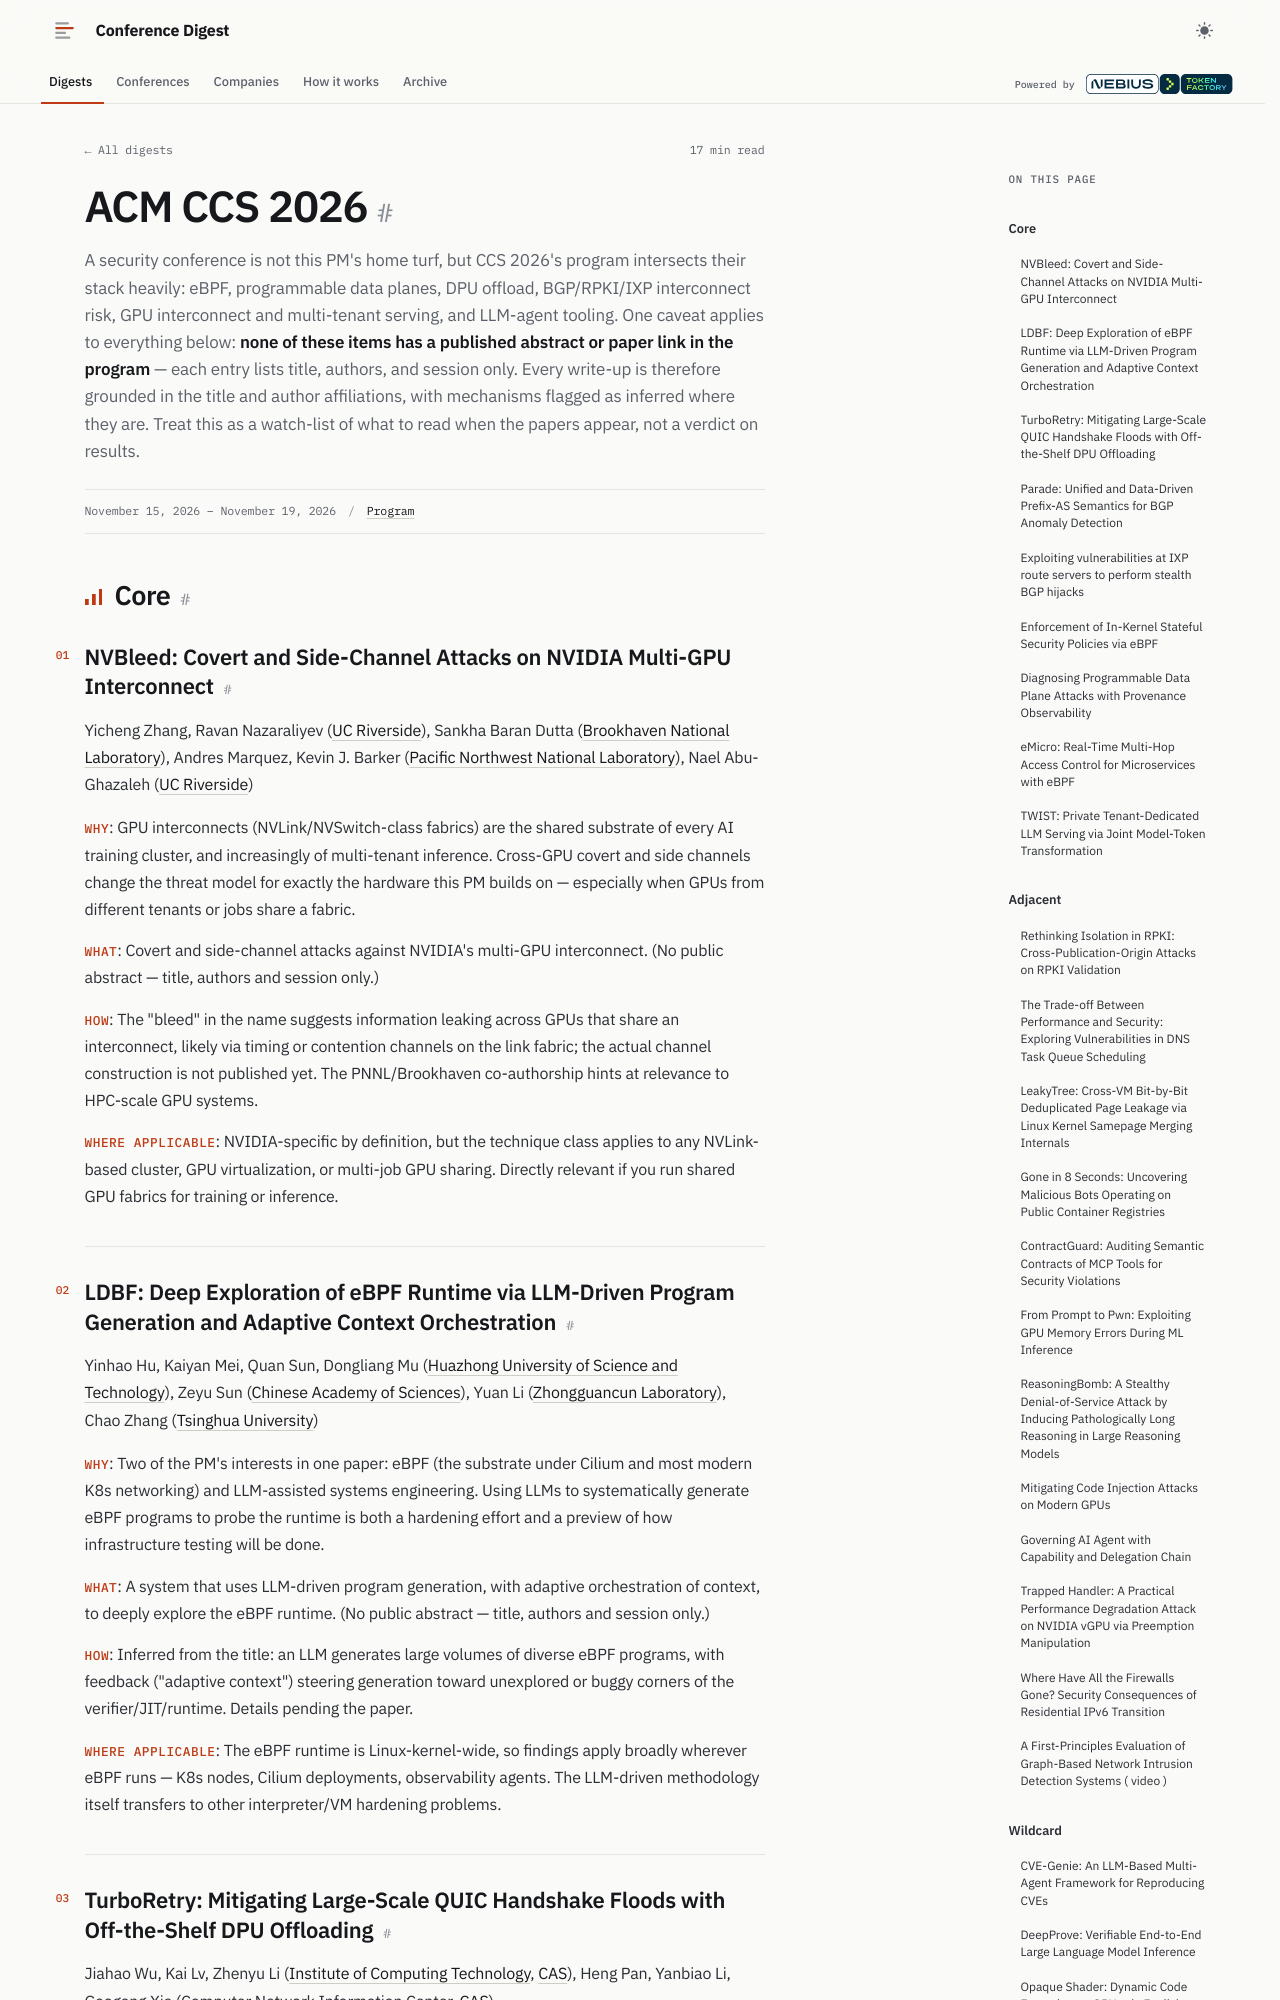

repository: hellt/conference-digest · page: ccs-2026/index.html · generator: mkdocs

<!--
conference: ACM CCS 2026
source_url: https://www.sigsac.org/ccs/CCS2026/program/schedule.html
generated: 2026-11-23
registry_key: ccs-2026
written_by: ToFaRev (zai-org/GLM-5.3)
-->

# ACM CCS 2026

A security conference is not this PM's home turf, but CCS 2026's program intersects their stack heavily: eBPF, programmable data planes, DPU offload, BGP/RPKI/IXP interconnect risk, GPU interconnect and multi-tenant serving, and LLM-agent tooling. One caveat applies to everything below: **none of these items has a published abstract or paper link in the program** — each entry lists title, authors, and session only. Every write-up is therefore grounded in the title and author affiliations, with mechanisms flagged as inferred where they are. Treat this as a watch-list of what to read when the papers appear, not a verdict on results.

## Core

### NVBleed: Covert and Side-Channel Attacks on NVIDIA Multi-GPU Interconnect

Yicheng Zhang, Ravan Nazaraliyev (UC Riverside), Sankha Baran Dutta (Brookhaven National Laboratory), Andres Marquez, Kevin J. Barker (Pacific Northwest National Laboratory), Nael Abu-Ghazaleh (UC Riverside)

- **Why**: GPU interconnects (NVLink/NVSwitch-class fabrics) are the shared substrate of every AI training cluster, and increasingly of multi-tenant inference. Cross-GPU covert and side channels change the threat model for exactly the hardware this PM builds on — especially when GPUs from different tenants or jobs share a fabric.
- **What**: Covert and side-channel attacks against NVIDIA's multi-GPU interconnect. (No public abstract — title, authors and session only.)
- **How**: The "bleed" in the name suggests information leaking across GPUs that share an interconnect, likely via timing or contention channels on the link fabric; the actual channel construction is not published yet. The PNNL/Brookhaven co-authorship hints at relevance to HPC-scale GPU systems.
- **Where applicable**: NVIDIA-specific by definition, but the technique class applies to any NVLink-based cluster, GPU virtualization, or multi-job GPU sharing. Directly relevant if you run shared GPU fabrics for training or inference.

### LDBF: Deep Exploration of eBPF Runtime via LLM-Driven Program Generation and Adaptive Context Orchestration

Yinhao Hu, Kaiyan Mei, Quan Sun, Dongliang Mu (Huazhong University of Science and Technology), Zeyu Sun (Chinese Academy of Sciences), Yuan Li (Zhongguancun Laboratory), Chao Zhang (Tsinghua University)

- **Why**: Two of the PM's interests in one paper: eBPF (the substrate under Cilium and most modern K8s networking) and LLM-assisted systems engineering. Using LLMs to systematically generate eBPF programs to probe the runtime is both a hardening effort and a preview of how infrastructure testing will be done.
- **What**: A system that uses LLM-driven program generation, with adaptive orchestration of context, to deeply explore the eBPF runtime. (No public abstract — title, authors and session only.)
- **How**: Inferred from the title: an LLM generates large volumes of diverse eBPF programs, with feedback ("adaptive context") steering generation toward unexplored or buggy corners of the verifier/JIT/runtime. Details pending the paper.
- **Where applicable**: The eBPF runtime is Linux-kernel-wide, so findings apply broadly wherever eBPF runs — K8s nodes, Cilium deployments, observability agents. The LLM-driven methodology itself transfers to other interpreter/VM hardening problems.
